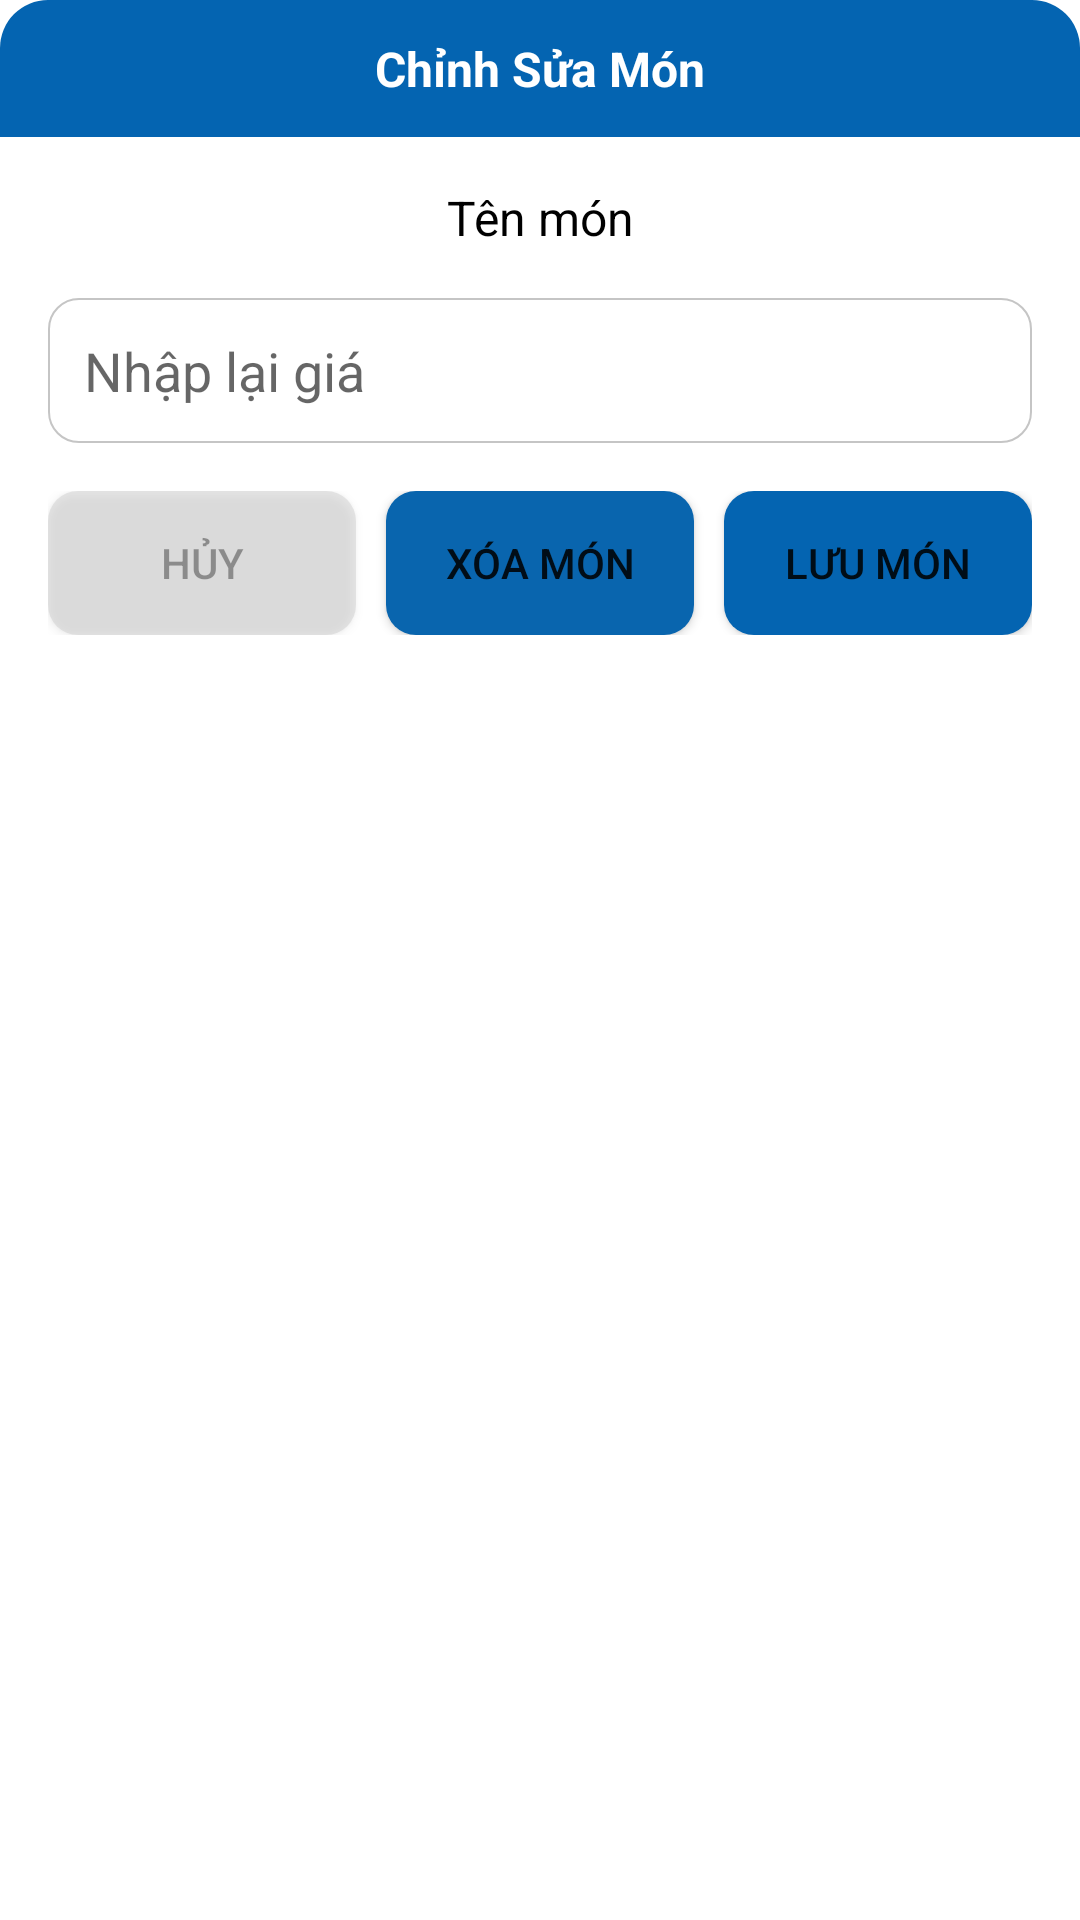

Layout XML and referenced resources for this Android screen:
<!-- AndroidManifest.xml: application theme Theme.OrderClient -->
<!-- res/layout/thuc_don_dialog.xml -->
<?xml version="1.0" encoding="utf-8"?>
<LinearLayout xmlns:android="http://schemas.android.com/apk/res/android"
    xmlns:app="http://schemas.android.com/apk/res-auto"
    android:layout_width="match_parent"
    android:layout_height="wrap_content"
    android:orientation="vertical"
    android:background="@drawable/bg_white_corner_16"
    android:layout_margin="16dp">

    <TextView
        android:layout_width="match_parent"
        android:layout_height="wrap_content"
        android:padding="12dp"
        android:text="Chỉnh Sửa Món"
        android:textColor="@color/white"
        android:textSize="16sp"
        android:textStyle="bold"
        android:gravity="center"
        android:background="@drawable/bg_white_corner_16_topleft_topright"/>

        <LinearLayout
            android:layout_width="match_parent"
            android:layout_height="wrap_content"
            android:orientation="vertical"
            android:padding="16dp">

            <TextView
                android:id="@+id/tv_thucdon_dialog_tenmon"
                android:layout_width="match_parent"
                android:layout_height="wrap_content"
                android:text="Tên món"
                android:textSize="16sp"
                android:textColor="@color/black"
                android:gravity="center"/>

            <EditText
                android:id="@+id/edt_thucdon_dialog_giamon"
                android:layout_width="match_parent"
                android:layout_height="wrap_content"
                android:padding="12dp"
                android:inputType="number"
                android:layout_marginTop="16dp"
                android:hint="Nhập lại giá"
                android:background="@drawable/bg_white_corner_10_border_gray"/>

            <LinearLayout
                android:layout_width="match_parent"
                android:layout_height="wrap_content"
                android:layout_marginTop="16dp"
                android:orientation="horizontal">

                <Button
                    android:id="@+id/btn_thucdon_dialog_huy"
                    android:layout_width="0dp"
                    android:layout_height="wrap_content"
                    android:layout_marginRight="10dp"
                    android:layout_weight="1"
                    android:background="@drawable/bg_gray_corner_10"
                    android:text="Hủy"
                    android:alpha="0.4"
                    android:textColor="@color/black"
                    android:textSize="14sp"
                    app:backgroundTint="@color/nen" />

                <Button
                    android:id="@+id/btn_thucdon_dialog_xoa"
                    android:layout_width="0dp"
                    android:layout_height="wrap_content"
                    android:layout_marginRight="10dp"
                    android:layout_weight="1"
                    android:background="@drawable/bg_blue_corner_10"
                    android:text="Xóa món"
                    android:textSize="14sp"
                    app:backgroundTint="@color/blue" />

                <Button
                    android:id="@+id/btn_thucdon_dialog_luu"
                    android:layout_width="0dp"
                    android:layout_height="wrap_content"
                    android:layout_weight="1"
                    android:textSize="14sp"
                    android:background="@drawable/bg_blue_corner_10"
                    android:text="Lưu món"/>

            </LinearLayout>


        </LinearLayout>
</LinearLayout>
<!-- resources referenced by this layout -->
<resources>
  <color name="black">#FF000000</color>
  <color name="blue">#0965AE</color>
  <color name="nen">#C5C5C5</color>
  <color name="white">#FFFFFFFF</color>
  <!-- drawable bg_blue_corner_10 (drawable-v24) -->
  <?xml version="1.0" encoding="utf-8"?>
  <shape xmlns:android="http://schemas.android.com/apk/res/android">
      <corners android:radius="10dp"/>
      <solid android:color="@color/colorPrimary2"/>
  </shape>
  <!-- drawable bg_gray_corner_10 (drawable-v24) -->
  <?xml version="1.0" encoding="utf-8"?>
  <shape xmlns:android="http://schemas.android.com/apk/res/android">
      <corners android:radius="10dp"/>
      <solid android:color="@color/nen"/>
  </shape>
  <!-- drawable bg_white_corner_10_border_gray (drawable-v24) -->
  <?xml version="1.0" encoding="utf-8"?>
  <shape xmlns:android="http://schemas.android.com/apk/res/android">
      <corners android:radius="10dp"/>
      <solid android:color="@color/white"/>
      <stroke
          android:width="0.5dp"
          android:color="@color/nen"/>
  </shape>
  <!-- drawable bg_white_corner_16_topleft_topright (drawable-v24) -->
  <?xml version="1.0" encoding="utf-8"?>
  <shape xmlns:android="http://schemas.android.com/apk/res/android">
  
      <corners
          android:topLeftRadius="16dp"
          android:topRightRadius="16dp"/>
  
      <solid android:color="@color/colorPrimary2"/>
  </shape>
  <style name="Theme.OrderClient" parent="Theme.MaterialComponents.DayNight.DarkActionBar">
          
          <item name="colorPrimary">@color/colorPrimary2</item>
          <item name="colorPrimaryVariant">@color/colorPrimary</item>
          <item name="colorOnPrimary">@color/white</item>
          
          <item name="colorSecondary">@color/colorPrimary2</item>
          <item name="colorSecondaryVariant">@color/teal_700</item>
          
          <item name="colorOnSecondary">@color/white</item>
          
          <item name="android:statusBarColor" tools:targetApi="l">?attr/colorPrimaryVariant</item>
          
      </style>
  <color name="colorPrimary2">#0464b1</color>
  <color name="colorPrimary">#004983</color>
  <color name="teal_700">#FF018786</color>
</resources>
